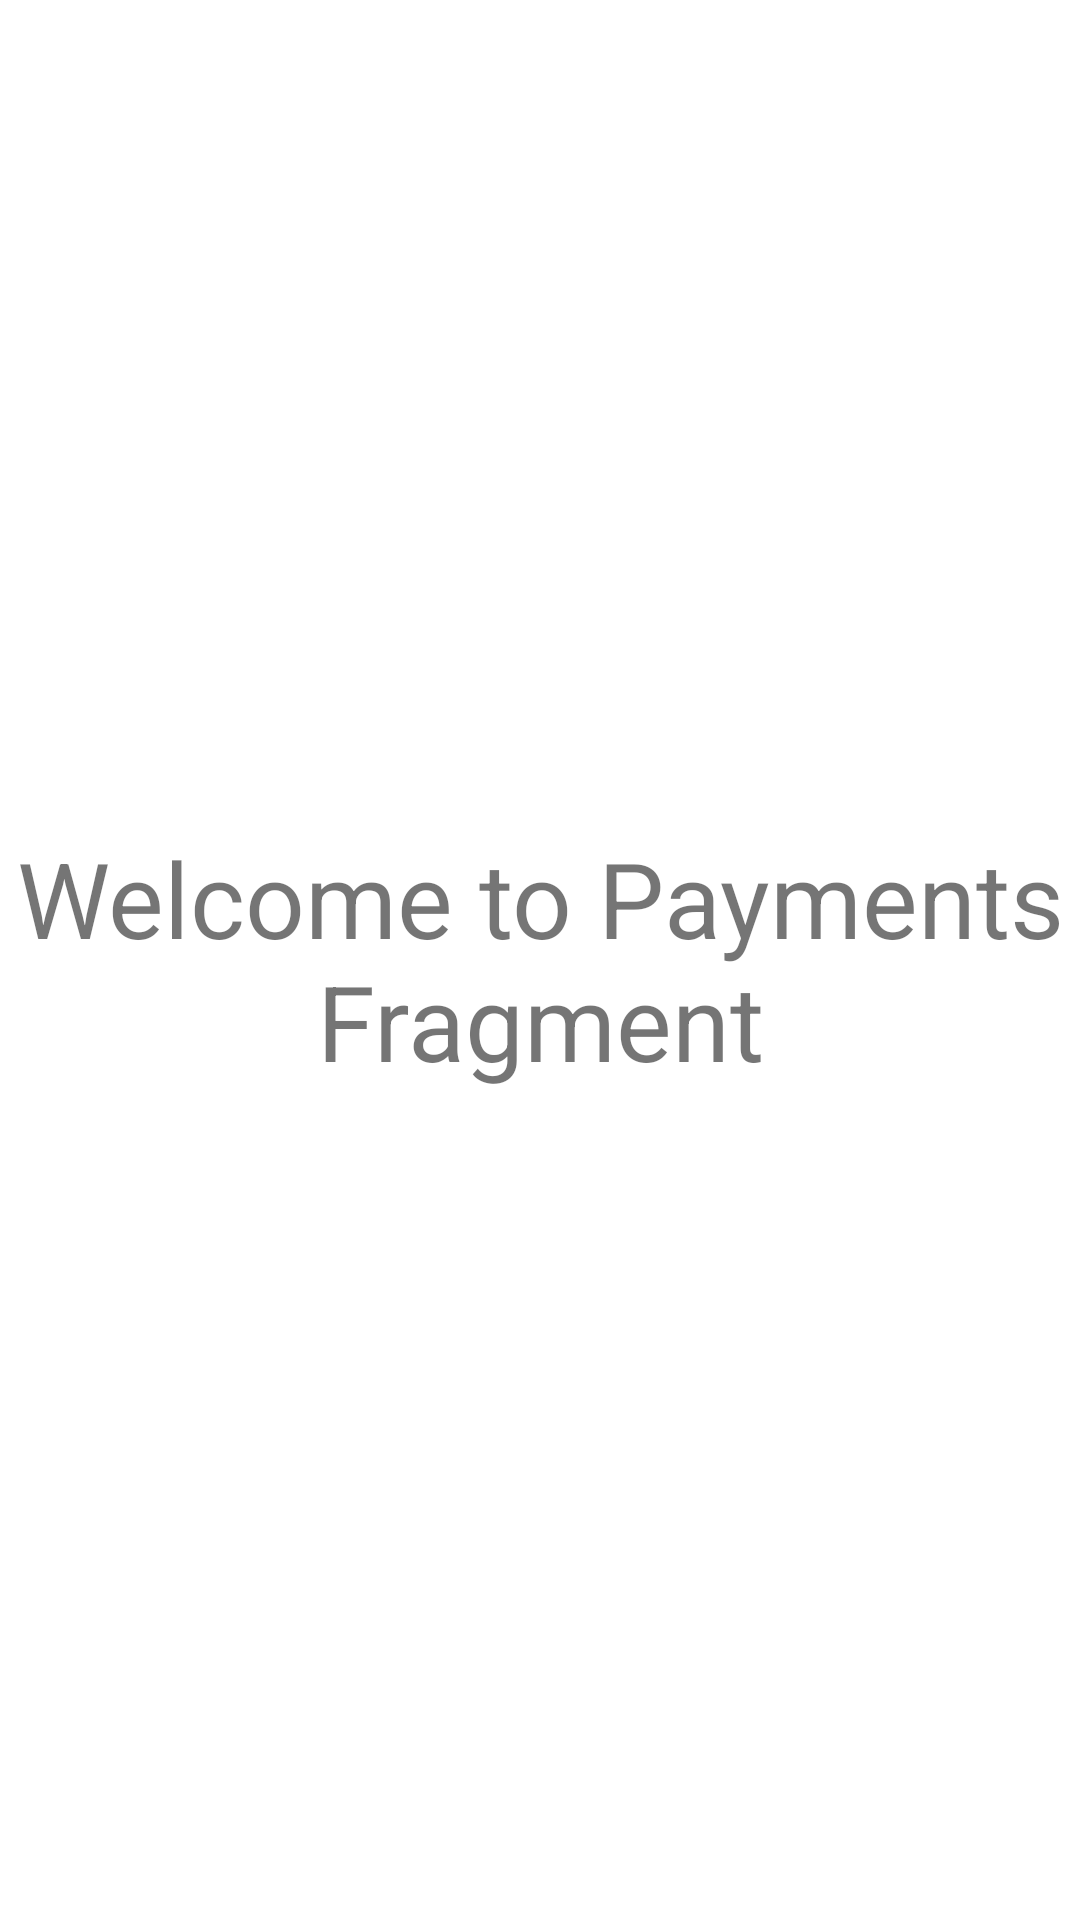

Layout XML and referenced resources for this Android screen:
<!-- AndroidManifest.xml: application theme Theme.Week4Project -->
<!-- res/layout/fragment_payments.xml -->
<?xml version="1.0" encoding="utf-8"?>
<FrameLayout xmlns:android="http://schemas.android.com/apk/res/android"
    xmlns:tools="http://schemas.android.com/tools"
    android:layout_width="match_parent"
    android:layout_height="match_parent"
    tools:context=".navFragment.Payments">

    
    <TextView
        android:id="@+id/paymentsFragment"
        android:layout_width="match_parent"
        android:layout_height="match_parent"
        android:text="@string/welcome_to_payments_fragment"
        android:textSize="35sp"
        android:gravity="center"/>

</FrameLayout>
<!-- resources referenced by this layout -->
<resources>
  <string name="welcome_to_payments_fragment">Welcome to Payments Fragment</string>
  <style name="Theme.Week4Project" parent="Theme.MaterialComponents.DayNight.NoActionBar">
          
          <item name="colorPrimary">@color/purple_500</item>
          <item name="colorPrimaryVariant">@color/purple_700</item>
          <item name="colorOnPrimary">@color/white</item>
          
          <item name="colorSecondary">@color/teal_200</item>
          <item name="colorSecondaryVariant">@color/teal_700</item>
          <item name="colorOnSecondary">@color/black</item>
          
          <item name="android:statusBarColor">?attr/colorPrimaryVariant</item>
          
      </style>
  <color name="purple_500">#FF6200EE</color>
  <color name="purple_700">#FF3700B3</color>
  <color name="white">#FFFFFFFF</color>
  <color name="teal_200">#FF03DAC5</color>
  <color name="teal_700">#FF018786</color>
  <color name="black">#FF000000</color>
</resources>
